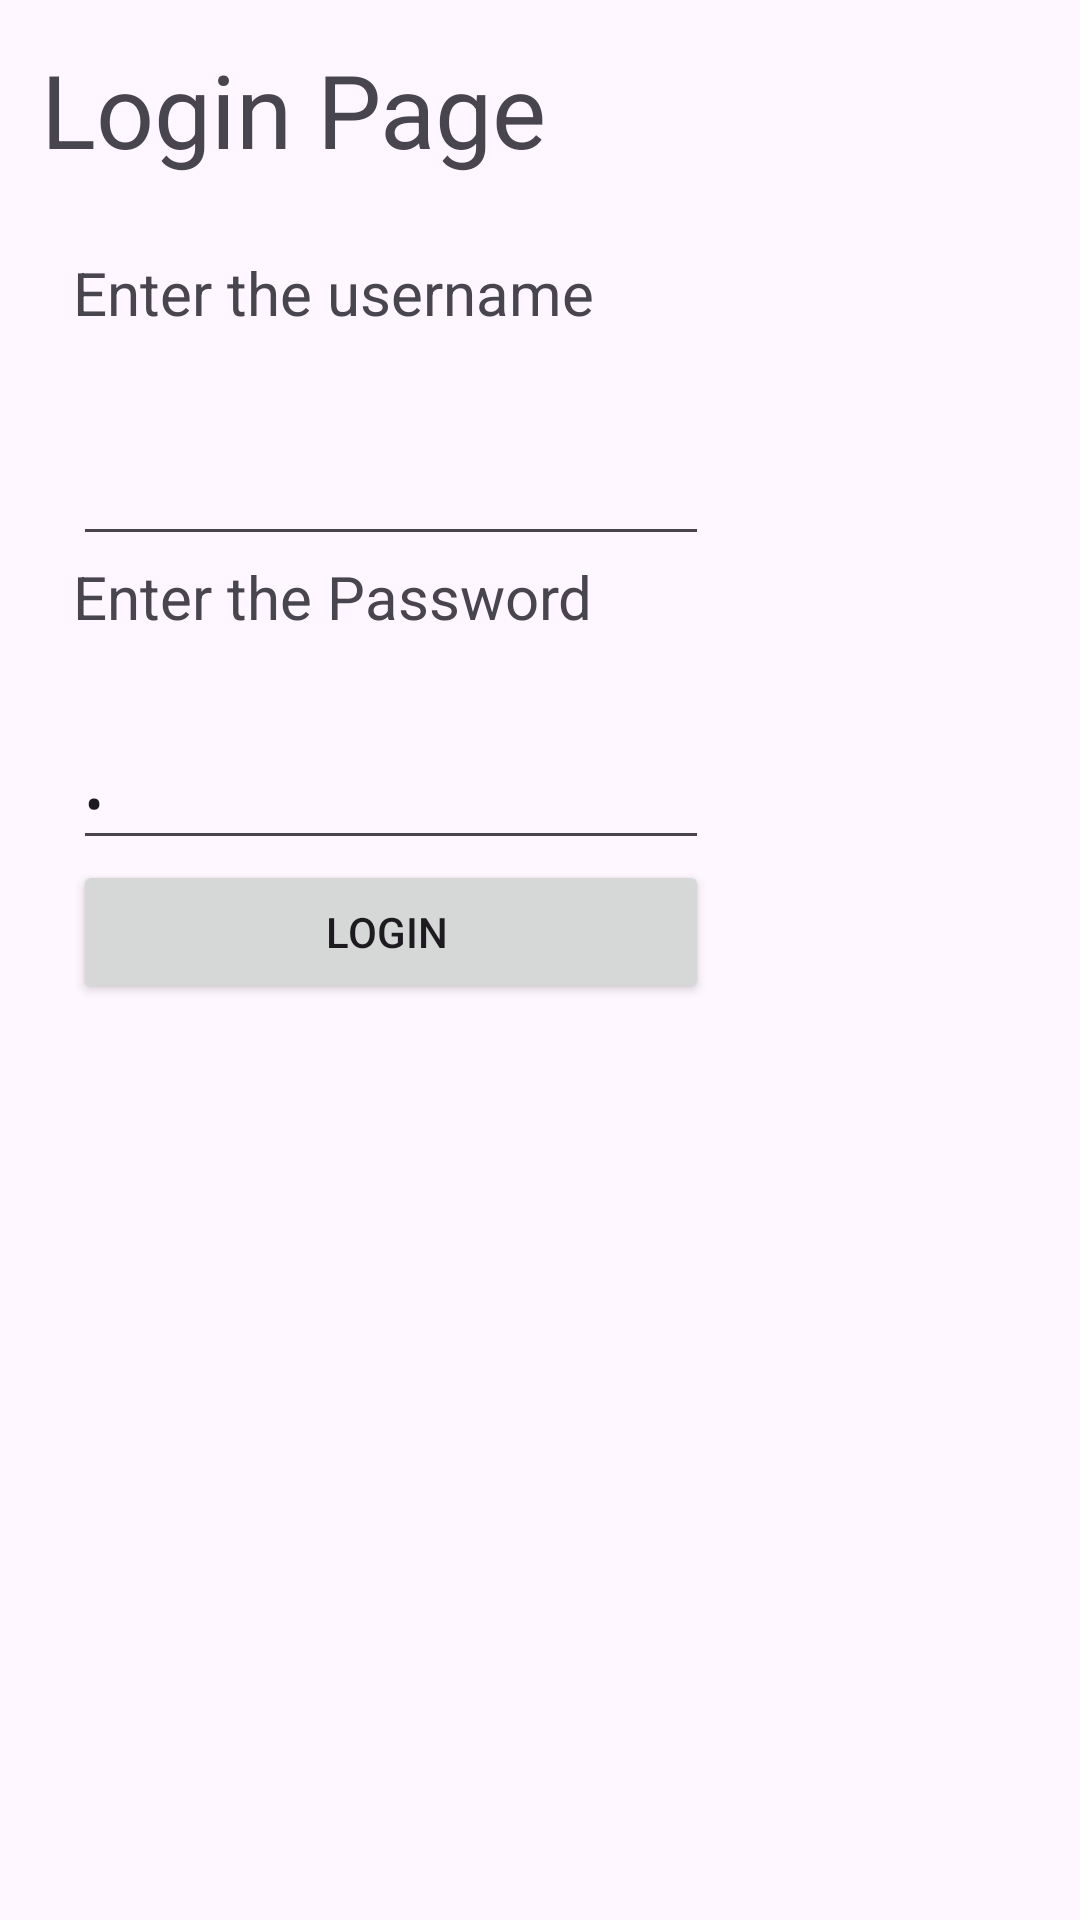

Layout XML and referenced resources for this Android screen:
<!-- AndroidManifest.xml: application theme Theme.AppSanky53 -->
<!-- res/layout/activity_login53.xml -->
<?xml version="1.0" encoding="utf-8"?>
<androidx.constraintlayout.widget.ConstraintLayout xmlns:android="http://schemas.android.com/apk/res/android"
    xmlns:app="http://schemas.android.com/apk/res-auto"
    xmlns:tools="http://schemas.android.com/tools"
    android:layout_width="match_parent"
    android:layout_height="match_parent"
    tools:context=".Login53">

    <TableLayout
        android:layout_width="311dp"
        android:layout_height="291dp"
        app:layout_constraintBottom_toBottomOf="parent"
        app:layout_constraintEnd_toEndOf="parent"
        app:layout_constraintHorizontal_bias="0.496"
        app:layout_constraintStart_toStartOf="parent"
        app:layout_constraintTop_toTopOf="parent"
        app:layout_constraintVertical_bias="0.241">

        <TableRow
            android:layout_width="match_parent"
            android:layout_height="match_parent">

            <TextView
                android:id="@+id/t1"
                android:layout_width="212dp"
                android:layout_height="60dp"
                android:text="Enter the username"
                android:textSize="20sp"
                tools:ignore="DuplicateIds" />
        </TableRow>

        <TableRow
            android:layout_width="match_parent"
            android:layout_height="match_parent">

            <EditText
                android:id="@+id/et1"
                android:layout_width="wrap_content"
                android:layout_height="wrap_content"
                android:ems="10"
                android:inputType="text"
                android:text="" />
        </TableRow>

        <TableRow
            android:layout_width="match_parent"
            android:layout_height="match_parent">

            <TextView
                android:id="@+id/t2"
                android:layout_width="203dp"
                android:layout_height="60dp"
                android:text="Enter the Password"
                android:textSize="20sp"
                app:autoSizeTextType="none" />

        </TableRow>

        <TableRow
            android:layout_width="match_parent"
            android:layout_height="match_parent">

            <EditText
                android:id="@+id/et2"
                android:layout_width="wrap_content"
                android:layout_height="wrap_content"
                android:ems="10"
                android:inputType="textPassword"
                android:text=" " />
        </TableRow>

        <TableRow
            android:layout_width="match_parent"
            android:layout_height="match_parent">

            <Button
                android:id="@+id/lbutton"
                android:layout_width="wrap_content"
                android:layout_height="wrap_content"
                android:text="Login " />
        </TableRow>
    </TableLayout>

    <TextView
        android:id="@+id/textView8"
        android:layout_width="333dp"
        android:layout_height="70dp"
        android:text="Login Page"
        android:textSize="34sp"
        app:layout_constraintBottom_toBottomOf="parent"
        app:layout_constraintEnd_toEndOf="parent"
        app:layout_constraintStart_toStartOf="parent"
        app:layout_constraintTop_toTopOf="parent"
        app:layout_constraintVertical_bias="0.024" />
</androidx.constraintlayout.widget.ConstraintLayout>
<!-- resources referenced by this layout -->
<resources>
  <style name="Theme.AppSanky53" parent="Base.Theme.AppSanky53" />
  <style name="Base.Theme.AppSanky53" parent="Theme.Material3.DayNight.NoActionBar">
          
          
      </style>
</resources>
